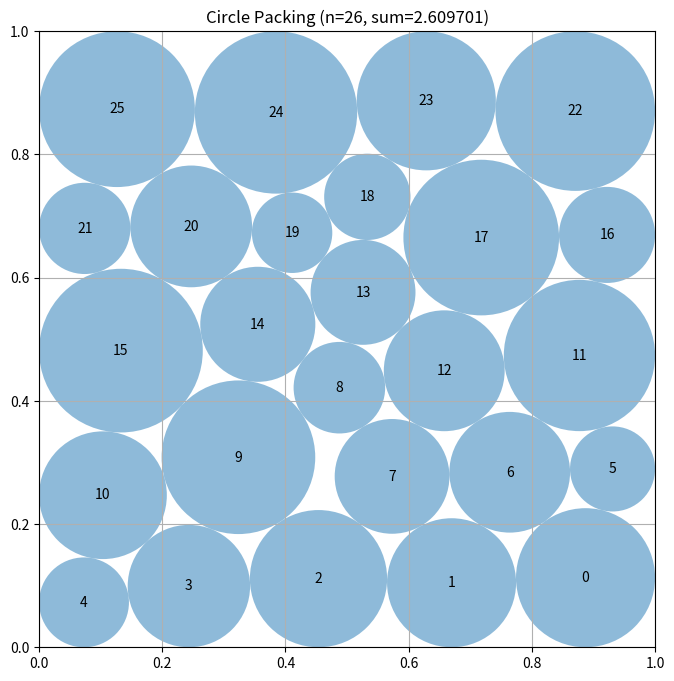

Source code (Python):
# EVOLVE-BLOCK-START
"""Layered contact-graph portfolio constructor for 26 circles in a unit square."""
import numpy as np


N = 26
SAFETY = 1.0 - 3.0e-10
II, JJ = np.triu_indices(N, 1)


def _certify(centers, radii):
    """Apply a final global shrink so every geometric constraint is strict."""
    centers = np.clip(np.asarray(centers, dtype=float), 0.0, 1.0)
    radii = np.maximum(np.asarray(radii, dtype=float), 0.0)

    wall = np.minimum.reduce((
        centers[:, 0], centers[:, 1],
        1.0 - centers[:, 0], 1.0 - centers[:, 1],
    ))
    radii = np.minimum(radii, np.maximum(wall, 0.0))

    delta = centers[II] - centers[JJ]
    distances = np.sqrt(np.einsum("ij,ij->i", delta, delta))
    sums = radii[II] + radii[JJ]

    scale = 1.0
    active = sums > 0.0
    if np.any(active):
        scale = min(scale, float(np.min(distances[active] / sums[active])))

    radii *= max(0.0, min(1.0, scale * SAFETY))
    return centers, radii


def _grid_defect(which):
    """Square scaffold with one displaced extra disk."""
    xs = np.linspace(0.10, 0.90, 5)
    ys = np.linspace(0.10, 0.90, 5)
    centers = np.array([(x, y) for y in ys for x in xs], dtype=float)
    defects = (
        (0.40, 0.40), (0.60, 0.40), (0.40, 0.60), (0.60, 0.60),
        (0.47, 0.53), (0.53, 0.47),
    )
    return np.vstack((centers, defects[which % len(defects)]))


def _layer_seed(counts, phase, mirror=False, reverse=False):
    """
    Create an asymmetric truncated triangular scaffold.

    Independent left and right margins are intentional: they allow boundary
    circles on one side to acquire a distinct contact graph from the other.
    """
    if reverse:
        counts = tuple(reversed(counts))

    rows = len(counts)
    pts = []
    for row, count in enumerate(counts):
        t = row / max(1, rows - 1)
        y = 0.082 + 0.836 * t

        # Crowded six-circle rows are narrow, while five-circle rows can
        # exploit more horizontal wall room.  The sinusoidal terms create
        # reproducible non-reflection-symmetric boundary assignments.
        if count >= 6:
            left = 0.068 + 0.010 * np.sin(phase + 1.31 * row)
            right = 0.070 + 0.011 * np.cos(phase + 1.77 * row)
        elif count == 5:
            left = 0.091 + 0.015 * np.sin(phase + 1.17 * row)
            right = 0.092 + 0.014 * np.cos(phase + 1.53 * row)
        else:
            left = 0.145 + 0.012 * np.sin(phase + row)
            right = 0.145 + 0.012 * np.cos(phase + row)

        xs = np.linspace(left, 1.0 - right, count)
        stagger = 0.015 * np.sin(phase + 2.07 * row)
        for col, x in enumerate(xs):
            # Small deterministic skew breaks the artificial aligned-column
            # stationary points without compromising the layered topology.
            dx = stagger + 0.006 * np.sin(
                phase + 1.91 * (row + 1) * (col + 1)
            )
            dy = 0.004 * np.cos(
                phase + 1.37 * (row + 2) * (col + 1)
            )
            pts.append((
                np.clip(x + dx, 0.035, 0.965),
                np.clip(y + dy, 0.035, 0.965),
            ))

    centers = np.asarray(pts, dtype=float)
    if mirror:
        centers[:, 0] = 1.0 - centers[:, 0]
    return centers


def _fallback():
    """Portable strictly feasible answer when SciPy is unavailable."""
    centers = _layer_seed((5, 6, 5, 5, 5), 0.31)
    radii = np.full(N, 0.018, dtype=float)
    return _certify(centers, radii)


def compute_max_radii(centers):
    """
    Compute high-sum feasible radii for fixed supplied centers.

    The fixed-center problem is a linear program: r_i+r_j is bounded by each
    center distance, and each individual radius is bounded by its nearest wall.
    """
    centers = np.asarray(centers, dtype=float)
    n = len(centers)
    pi, pj = np.triu_indices(n, 1)

    wall = np.minimum.reduce((
        centers[:, 0], centers[:, 1],
        1.0 - centers[:, 0], 1.0 - centers[:, 1],
    ))
    wall = np.maximum(wall, 0.0)
    distances = np.linalg.norm(centers[pi] - centers[pj], axis=1)

    try:
        from scipy.optimize import linprog
        matrix = np.zeros((len(pi), n), dtype=float)
        rows = np.arange(len(pi))
        matrix[rows, pi] = 1.0
        matrix[rows, pj] = 1.0
        result = linprog(
            c=-np.ones(n),
            A_ub=matrix,
            b_ub=distances,
            bounds=[(0.0, float(v)) for v in wall],
            method="highs",
        )
        if result.success:
            return np.maximum(0.0, result.x * SAFETY)
    except Exception:
        pass

    radii = 0.45 * wall
    for _ in range(100):
        changed = False
        for i, j, d in zip(pi, pj, distances):
            total = radii[i] + radii[j]
            if total > d and total > 0.0:
                q = d * SAFETY / total
                radii[i] *= q
                radii[j] *= q
                changed = True
        if not changed:
            break
    return radii


def construct_packing():
    """Construct and refine a portfolio of 26-disk contact graphs."""
    best_centers, best_radii = _fallback()
    best_value = float(np.sum(best_radii))

    try:
        from scipy.optimize import minimize

        m = len(II)
        variable_count = 3 * N
        gradient = np.zeros(variable_count)
        gradient[2 * N:] = -1.0

        def objective(z):
            return -float(np.sum(z[2 * N:]))

        def constraints(z):
            x = z[:N]
            y = z[N:2 * N]
            r = z[2 * N:]

            walls = np.concatenate((
                x - r, 1.0 - x - r,
                y - r, 1.0 - y - r,
            ))
            dx = x[II] - x[JJ]
            dy = y[II] - y[JJ]
            pairs = dx * dx + dy * dy - (r[II] + r[JJ]) ** 2
            return np.concatenate((walls, pairs))

        def jacobian(z):
            x = z[:N]
            y = z[N:2 * N]
            r = z[2 * N:]
            jac = np.zeros((4 * N + m, variable_count))
            k = np.arange(N)
            rr = 2 * N + k

            jac[k, k] = 1.0
            jac[k, rr] = -1.0
            jac[N + k, k] = -1.0
            jac[N + k, rr] = -1.0
            jac[2 * N + k, N + k] = 1.0
            jac[2 * N + k, rr] = -1.0
            jac[3 * N + k, N + k] = -1.0
            jac[3 * N + k, rr] = -1.0

            row = 4 * N + np.arange(m)
            dx = x[II] - x[JJ]
            dy = y[II] - y[JJ]
            sr = r[II] + r[JJ]
            jac[row, II] = 2.0 * dx
            jac[row, JJ] = -2.0 * dx
            jac[row, N + II] = 2.0 * dy
            jac[row, N + JJ] = -2.0 * dy
            jac[row, 2 * N + II] = -2.0 * sr
            jac[row, 2 * N + JJ] = -2.0 * sr
            return jac

        # Five-row forms have proved particularly useful for 26 disks: one
        # six-circle layer creates a movable defect in an otherwise broad
        # hexagonal arrangement.  Mirroring/reversal changes wall contacts.
        templates = (
            (5, 6, 5, 5, 5),
            (5, 5, 6, 5, 5),
            (5, 5, 5, 6, 5),
            (6, 5, 5, 5, 5),
            (5, 5, 5, 5, 6),
            (4, 6, 5, 6, 5),
            (5, 4, 6, 5, 6),
        )

        starts = [_grid_defect(k) for k in range(4)]
        for k, shape in enumerate(templates):
            starts.append(_layer_seed(shape, 0.29 + 0.61 * k,
                                      mirror=(k % 2 == 1),
                                      reverse=(k % 3 == 2)))
            if k < 5:
                starts.append(_layer_seed(shape, 1.31 + 0.47 * k,
                                          mirror=(k % 2 == 0),
                                          reverse=(k % 3 == 1)))

        bounds = (
            [(1.0e-6, 1.0 - 1.0e-6)] * (2 * N)
            + [(1.0e-7, 0.5)] * N
        )
        nonlinear = {"type": "ineq", "fun": constraints, "jac": jacobian}

        for c0 in starts:
            z0 = np.concatenate((
                c0[:, 0], c0[:, 1], np.full(N, 0.0025)
            ))
            result = minimize(
                objective, z0, jac=lambda z: gradient,
                method="SLSQP", bounds=bounds, constraints=nonlinear,
                options={"maxiter": 1050, "ftol": 3.0e-11, "disp": False},
            )

            z = result.x if result.x is not None else z0
            centers = np.column_stack((z[:N], z[N:2 * N]))
            radii = z[2 * N:]
            centers, radii = _certify(centers, radii)

            # A fixed-center LP supplies a balanced radius distribution for a
            # short second continuous polish, often releasing radii that the
            # nonlinear solve left unnecessarily small.
            lp_radii = compute_max_radii(centers)
            z1 = np.concatenate((centers[:, 0], centers[:, 1], lp_radii))
            result2 = minimize(
                objective, z1, jac=lambda z: gradient,
                method="SLSQP", bounds=bounds, constraints=nonlinear,
                options={"maxiter": 280, "ftol": 3.0e-11, "disp": False},
            )
            if result2.x is not None:
                z2 = result2.x
                c2 = np.column_stack((z2[:N], z2[N:2 * N]))
                c2, r2 = _certify(c2, z2[2 * N:])
                if np.sum(r2) > np.sum(radii):
                    centers, radii = c2, r2

            value = float(np.sum(radii))
            if value > best_value:
                best_centers, best_radii, best_value = centers, radii, value

    except Exception:
        pass

    return best_centers, best_radii, float(np.sum(best_radii))


# EVOLVE-BLOCK-END


# This part remains fixed (not evolved)
def run_packing():
    """Run the circle packing constructor for n=26"""
    centers, radii, sum_radii = construct_packing()
    return centers, radii, sum_radii


def visualize(centers, radii):
    """
    Visualize the circle packing

    Args:
        centers: np.array of shape (n, 2) with (x, y) coordinates
        radii: np.array of shape (n) with radius of each circle
    """
    import matplotlib.pyplot as plt
    from matplotlib.patches import Circle

    fig, ax = plt.subplots(figsize=(8, 8))

    # Draw unit square
    ax.set_xlim(0, 1)
    ax.set_ylim(0, 1)
    ax.set_aspect("equal")
    ax.grid(True)

    # Draw circles
    for i, (center, radius) in enumerate(zip(centers, radii)):
        circle = Circle(center, radius, alpha=0.5)
        ax.add_patch(circle)
        ax.text(center[0], center[1], str(i), ha="center", va="center")

    plt.title(f"Circle Packing (n={len(centers)}, sum={sum(radii):.6f})")
    plt.show()


if __name__ == "__main__":
    centers, radii, sum_radii = run_packing()
    print(f"Sum of radii: {sum_radii}")
    # AlphaEvolve improved this to 2.635

    # Uncomment to visualize:
    visualize(centers, radii)
